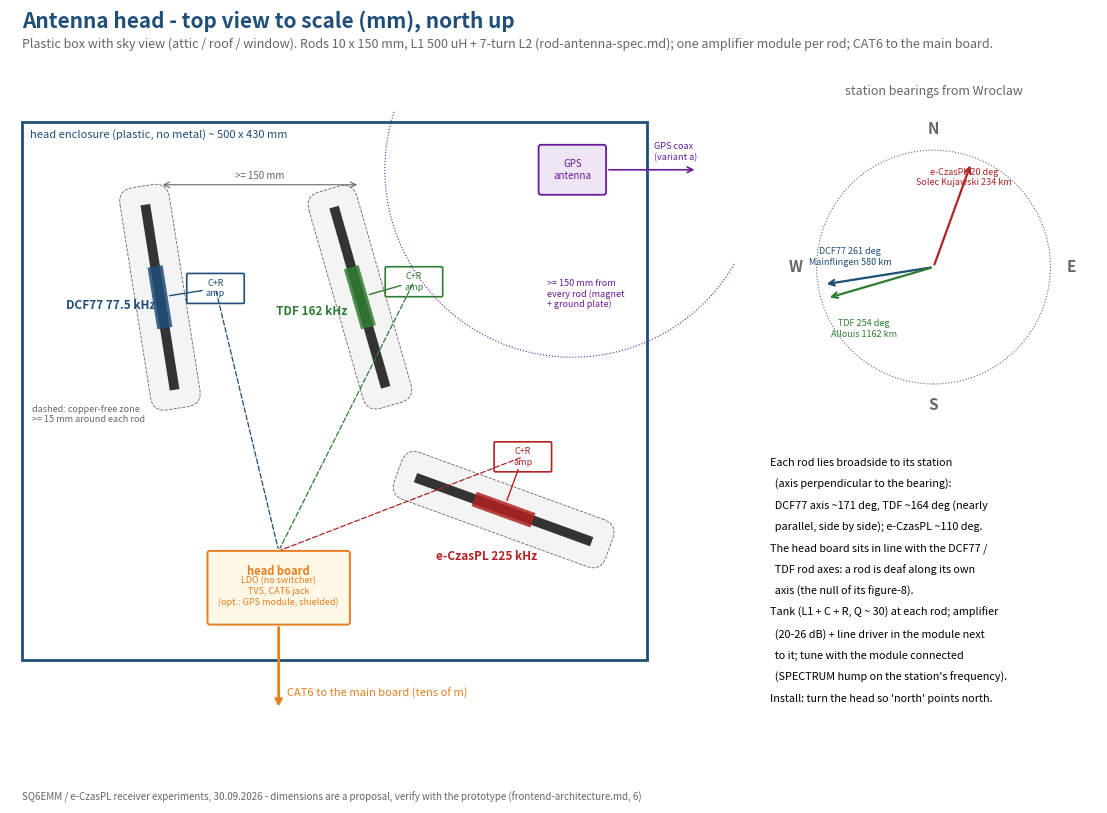

This figure's Python source: (Note: this script raises an exception after producing the figure.)
"""Antenna head (rods + amplifiers + GPS antenna) - top view to scale and signal chain. Draws doc/antenna_head.pdf (+ png).
  docker run --rm -e HOME=/tmp -v $PWD/doc:/o python:3.12-slim sh -c "pip -q install --user matplotlib && python3 /o/antenna_head.py"
Details: frontend-architecture.md, rod-antenna-spec.md, three-station-design.md.
"""
import numpy as np, matplotlib
matplotlib.use("Agg")
import matplotlib.pyplot as plt
from matplotlib.backends.backend_pdf import PdfPages
from matplotlib.patches import FancyBboxPatch, Rectangle, Circle, FancyArrowPatch

BLUE, GREY, RED, GREEN, PURPLE, ORANGE = "#1f4e79", "#666", "#b22222", "#2e7d32", "#6a1b9a", "#e67e22"
ROD_L, ROD_D, KEEP = 150.0, 10.0, 15.0                       # mm


def u(bearing):                                               # compass bearing -> unit vector (north up)
    a = np.radians(bearing); return np.array([np.sin(a), np.cos(a)])


def rod(ax, c, axis_bearing, color, name, amp_side):
    c = np.array(c, float); d = u(axis_bearing); n = np.array([-d[1], d[0]])
    p0, p1 = c - d * ROD_L / 2, c + d * ROD_L / 2
    # copper-free zone
    ang = np.degrees(np.arctan2(d[1], d[0]))
    ax.add_patch(FancyBboxPatch((c[0] - (ROD_L / 2 + KEEP), c[1] - (ROD_D / 2 + KEEP)), ROD_L + 2 * KEEP, ROD_D + 2 * KEEP,
                                boxstyle="round,pad=0,rounding_size=12", fc="#f4f4f4", ec=GREY, lw=0.6, ls="--",
                                transform=matplotlib.transforms.Affine2D().rotate_deg_around(c[0], c[1], ang) + ax.transData))
    ax.plot(*zip(p0, p1), color="#333", lw=7, solid_capstyle="butt")              # rod
    w0, w1 = c - d * 25, c + d * 25
    ax.plot(*zip(w0, w1), color=color, lw=11, solid_capstyle="butt", alpha=0.85)  # L1 (+ L2 on top)
    ax.text(*(c - n * amp_side * 40), name, ha="center", va="center", fontsize=8.5, color=color, weight="bold",
            rotation=ang - 90 if abs(ang - 90) < 45 else 0)
    # amplifier module at the rod
    a = c + n * amp_side * 45
    ax.add_patch(FancyBboxPatch((a[0] - 22, a[1] - 11), 44, 22, boxstyle="round,pad=1", fc="white", ec=color, lw=1.2))
    ax.text(a[0], a[1], "C+R\namp", ha="center", va="center", fontsize=6.5, color=color)
    ax.plot(*zip(c + n * amp_side * 8, a - n * amp_side * 11), color=color, lw=1.0)
    return a


def page1(pdf):
    fig = plt.figure(figsize=(11.69, 8.27))
    fig.text(0.04, 0.95, "Antenna head - top view to scale (mm), north up", fontsize=15, weight="bold", color=BLUE)
    fig.text(0.04, 0.925, "Plastic box with sky view (attic / roof / window). Rods 10 x 150 mm, L1 500 uH + 7-turn L2 (rod-antenna-spec.md); "
             "one amplifier module per rod; CAT6 to the main board.", fontsize=9, color=GREY)
    ax = fig.add_axes([0.03, 0.05, 0.62, 0.86]); ax.set_aspect("equal"); ax.axis("off")
    W, H = 500, 430
    ax.add_patch(Rectangle((0, 0), W, H, fc="white", ec=BLUE, lw=2))
    ax.text(6, H - 12, "head enclosure (plastic, no metal) ~ 500 x 430 mm", fontsize=8, color=BLUE)
    # rods: axis perpendicular to the station bearing
    aD = rod(ax, (110, 290), 261 - 90, BLUE, "DCF77 77.5 kHz", +1)
    aT = rod(ax, (270, 290), 254 - 90, GREEN, "TDF 162 kHz", +1)
    aE = rod(ax, (385, 120), 20 - 90, RED, "e-CzasPL 225 kHz", -1)
    # main head board: power, TVS, CAT6 - in line with the DCF77 / TDF rod axes (their null)
    bx, by = 150, 30
    ax.add_patch(FancyBboxPatch((bx, by), 110, 55, boxstyle="round,pad=2", fc="#fff8e6", ec=ORANGE, lw=1.4))
    ax.text(bx + 55, by + 38, "head board", ha="center", fontsize=8, weight="bold", color=ORANGE)
    ax.text(bx + 55, by + 14, "LDO (no switcher)\nTVS, CAT6 jack\n(opt.: GPS module, shielded)", ha="center", fontsize=6.5, color=ORANGE)
    for a, col in ((aD, BLUE), (aT, GREEN), (aE, RED)):
        ax.annotate("", xy=(bx + 55, by + 57), xytext=a, arrowprops=dict(arrowstyle="-", color=col, lw=0.9, ls=(0, (4, 2))))
    ax.annotate("", xy=(bx + 55, -40), xytext=(bx + 55, by - 2), arrowprops=dict(arrowstyle="->", color=ORANGE, lw=2))
    ax.text(bx + 62, -30, "CAT6 to the main board (tens of m)", fontsize=8, color=ORANGE)
    # GPS antenna
    g = np.array([440.0, 392.0])
    ax.add_patch(FancyBboxPatch((g[0] - 25, g[1] - 18), 50, 36, boxstyle="round,pad=2", fc="#efe6f5", ec=PURPLE, lw=1.3))
    ax.text(g[0], g[1], "GPS\nantenna", ha="center", va="center", fontsize=7, color=PURPLE)
    ax.add_patch(Circle(g, 150, fill=False, ec=PURPLE, lw=0.8, ls=":"))
    ax.text(g[0] - 20, g[1] - 110, ">= 150 mm from\nevery rod (magnet\n+ ground plate)", fontsize=6.5, color=PURPLE)
    ax.annotate("", xy=(W + 40, g[1]), xytext=(g[0] + 27, g[1]), arrowprops=dict(arrowstyle="->", color=PURPLE, lw=1.2))
    ax.text(W + 5, g[1] + 8, "GPS coax\n(variant a)", fontsize=6.5, color=PURPLE)
    # spacing dimension between DCF77 and TDF rods
    ax.annotate("", xy=(110, 380), xytext=(270, 380), arrowprops=dict(arrowstyle="<->", color=GREY, lw=0.8))
    ax.text(190, 385, ">= 150 mm", ha="center", fontsize=7, color=GREY)
    ax.text(8, 190, "dashed: copper-free zone\n>= 15 mm around each rod", fontsize=6.5, color=GREY)
    ax.set_xlim(-10, W + 70); ax.set_ylim(-50, H + 10)
    # compass + bearings
    cx = fig.add_axes([0.68, 0.45, 0.28, 0.42]); cx.set_aspect("equal"); cx.axis("off"); cx.set_xlim(-1.4, 1.4); cx.set_ylim(-1.4, 1.4)
    cx.add_patch(Circle((0, 0), 1, fill=False, ec=GREY, lw=0.8, ls=":"))
    for b, t in ((0, "N"), (90, "E"), (180, "S"), (270, "W")):
        cx.text(*(u(b) * 1.18), t, ha="center", va="center", fontsize=11, color=GREY, weight="bold")
    for name, b, col in (("e-CzasPL 20 deg\nSolec Kujawski 234 km", 19.9, RED), ("DCF77 261 deg\nMainflingen 580 km", 261.0, BLUE),
                         ("TDF 254 deg\nAllouis 1162 km", 253.7, GREEN)):
        cx.annotate("", xy=u(b) * 0.95, xytext=(0, 0), arrowprops=dict(arrowstyle="->", color=col, lw=1.6))
        off = {19.9: (0.05, 0.12), 261.0: (-0.1, 0.12), 253.7: (0.0, -0.42)}[b]
        cx.text(*(u(b) * 0.62 + np.array(off)), name, ha="center", fontsize=6.5, color=col)
    cx.set_title("station bearings from Wroclaw", fontsize=9, color=GREY)
    notes = [
        "Each rod lies broadside to its station",
        "  (axis perpendicular to the bearing):",
        "  DCF77 axis ~171 deg, TDF ~164 deg (nearly",
        "  parallel, side by side); e-CzasPL ~110 deg.",
        "The head board sits in line with the DCF77 /",
        "  TDF rod axes: a rod is deaf along its own",
        "  axis (the null of its figure-8).",
        "Tank (L1 + C + R, Q ~ 30) at each rod; amplifier",
        "  (20-26 dB) + line driver in the module next",
        "  to it; tune with the module connected",
        "  (SPECTRUM hump on the station's frequency).",
        "Install: turn the head so 'north' points north.",
    ]
    y = 0.42
    for t in notes: fig.text(0.68, y, t, fontsize=7.8); y -= 0.026
    fig.text(0.04, 0.015, "SQ6EMM / e-CzasPL receiver experiments, 30.09.2026 - dimensions are a proposal, verify with the prototype (frontend-architecture.md, 6)",
             fontsize=7, color=GREY)
    pdf.savefig(fig); fig.savefig("/o/antenna_head.png", dpi=110); plt.close(fig)


def box(ax, x, y, w, h, t, col, fs=7.5, fc="white"):
    ax.add_patch(FancyBboxPatch((x, y), w, h, boxstyle="round,pad=0.01", fc=fc, ec=col, lw=1.2))
    ax.text(x + w / 2, y + h / 2, t, ha="center", va="center", fontsize=fs, color=col)


def arrow(ax, x0, y0, x1, y1, col=GREY):
    ax.add_patch(FancyArrowPatch((x0, y0), (x1, y1), arrowstyle="->", mutation_scale=10, color=col, lw=1.1))


def page2(pdf):
    fig = plt.figure(figsize=(11.69, 8.27))
    fig.text(0.04, 0.95, "Antenna head - signal chain per station, cable and main board", fontsize=15, weight="bold", color=BLUE)
    ax = fig.add_axes([0.03, 0.42, 0.94, 0.48]); ax.axis("off"); ax.set_xlim(0, 10); ax.set_ylim(0, 4)
    ax.add_patch(Rectangle((0.05, 0.3), 5.45, 3.5, fc="#fbfbfb", ec=ORANGE, lw=1, ls="--"))
    ax.text(0.12, 3.6, "ANTENNA HEAD", fontsize=9, weight="bold", color=ORANGE)
    ax.add_patch(Rectangle((6.6, 0.3), 3.35, 3.5, fc="#fbfbfb", ec=BLUE, lw=1, ls="--"))
    ax.text(6.67, 3.6, "MAIN BOARD", fontsize=9, weight="bold", color=BLUE)
    for i, (nm, col, c, r) in enumerate((("DCF77 77.5 kHz", BLUE, "8.2 nF + 220 pF", "7.5 k"),
                                         ("TDF 162 kHz", GREEN, "1.8 nF + 130 pF", "15 k"),
                                         ("e-CzasPL 225 kHz", RED, "1.0 nF (trim)", "22 k"))):
        y = 2.7 - i * 0.95
        box(ax, 0.15, y, 1.25, 0.6, f"{nm}\nrod L1 500 uH\nC {c} | R {r}", col, fs=6.5)
        box(ax, 1.65, y + 0.05, 1.0, 0.5, "LNA x10-20\n(20-26 dB)\nhigh Z in", col, fs=6.5)
        box(ax, 2.9, y + 0.05, 1.0, 0.5, "low-pass\n300-400 kHz", col, fs=6.5)
        box(ax, 4.15, y + 0.05, 1.2, 0.5, "diff. line driver", col, fs=6.5)
        arrow(ax, 1.4, y + 0.3, 1.65, y + 0.3, col); arrow(ax, 2.65, y + 0.3, 2.9, y + 0.3, col)
        arrow(ax, 3.9, y + 0.3, 4.15, y + 0.3, col); arrow(ax, 5.35, y + 0.3, 6.75, y + 0.3, col)
        ax.text(6.05, y + 0.36, f"pair {i + 1}", ha="center", fontsize=6.5, color=col)
        box(ax, 6.75, y + 0.05, 1.0, 0.5, "diff. receiver", col, fs=6.5)
        box(ax, 7.95, y + 0.05, 0.9, 0.5, "anti-alias\n~400 kHz", col, fs=6.5)
        box(ax, 9.0, y + 0.05, 0.85, 0.5, "ADC\n1.65 V bias", col, fs=6.5)
        arrow(ax, 7.75, y + 0.3, 7.95, y + 0.3, col); arrow(ax, 8.85, y + 0.3, 9.0, y + 0.3, col)
    box(ax, 1.65, 0.45, 1.6, 0.4, "LDO (head supply)", ORANGE, fs=6.8, fc="#fff8e6")
    box(ax, 7.95, 0.45, 1.9, 0.4, "clean linear +5 V", ORANGE, fs=6.8, fc="#fff8e6")
    arrow(ax, 7.95, 0.65, 3.25, 0.65, ORANGE); ax.text(5.9, 0.72, "pair 4: +5 V / GND", ha="center", fontsize=6.5, color=ORANGE)
    rows = [["pair", "variant A (three lines)", "variant B (one line + GPS in the head)"],
            ["1", "DCF77", "three stations summed"], ["2", "TDF", "GPS PPS (RS-422)"],
            ["3", "e-CzasPL", "GPS UART TX (RS-422)"], ["4", "+5 V / GND", "+5 V / GND"]]
    tx = fig.add_axes([0.05, 0.1, 0.5, 0.26]); tx.axis("off")
    t = tx.table(cellText=rows[1:], colLabels=rows[0], loc="upper left", cellLoc="left", colWidths=[0.1, 0.35, 0.55])
    t.auto_set_font_size(False); t.set_fontsize(8.5); t.scale(1, 1.5)
    tx.set_title("CAT5e / CAT6, differential twisted pairs", fontsize=9, color=GREY, loc="left")
    notes = [
        "Values: C0G capacitors at the rod (C = 1/((2 pi f)^2 L), recompute",
        "  from each rod's measured L), R across L1 for Q ~ 30.",
        "Why the amplifier: the rod's antenna noise must stay well above the",
        "  ADC noise floor (measured ~15 dB margin at the tank; the 7-turn",
        "  link alone would cost ~18 dB).",
        "LNA: <= 10 nV/sqrt(Hz), GBW >= 50 MHz for x20 at 225 kHz (or 2 stages).",
        "Variant B: one ADC input for all three stations (STM32H730),",
        "  separated by the firmware's digital mixers.",
        "ESD/TVS at both cable ends; common-mode rejection by the pairs.",
    ]
    y = 0.36
    for s in notes: fig.text(0.58, y, s, fontsize=8); y -= 0.03
    fig.text(0.04, 0.015, "SQ6EMM / e-CzasPL receiver experiments, 30.09.2026 - see frontend-architecture.md", fontsize=7, color=GREY)
    pdf.savefig(fig); plt.close(fig)


with PdfPages("/o/antenna_head.pdf") as pdf:
    page1(pdf); page2(pdf)
print("ok")
